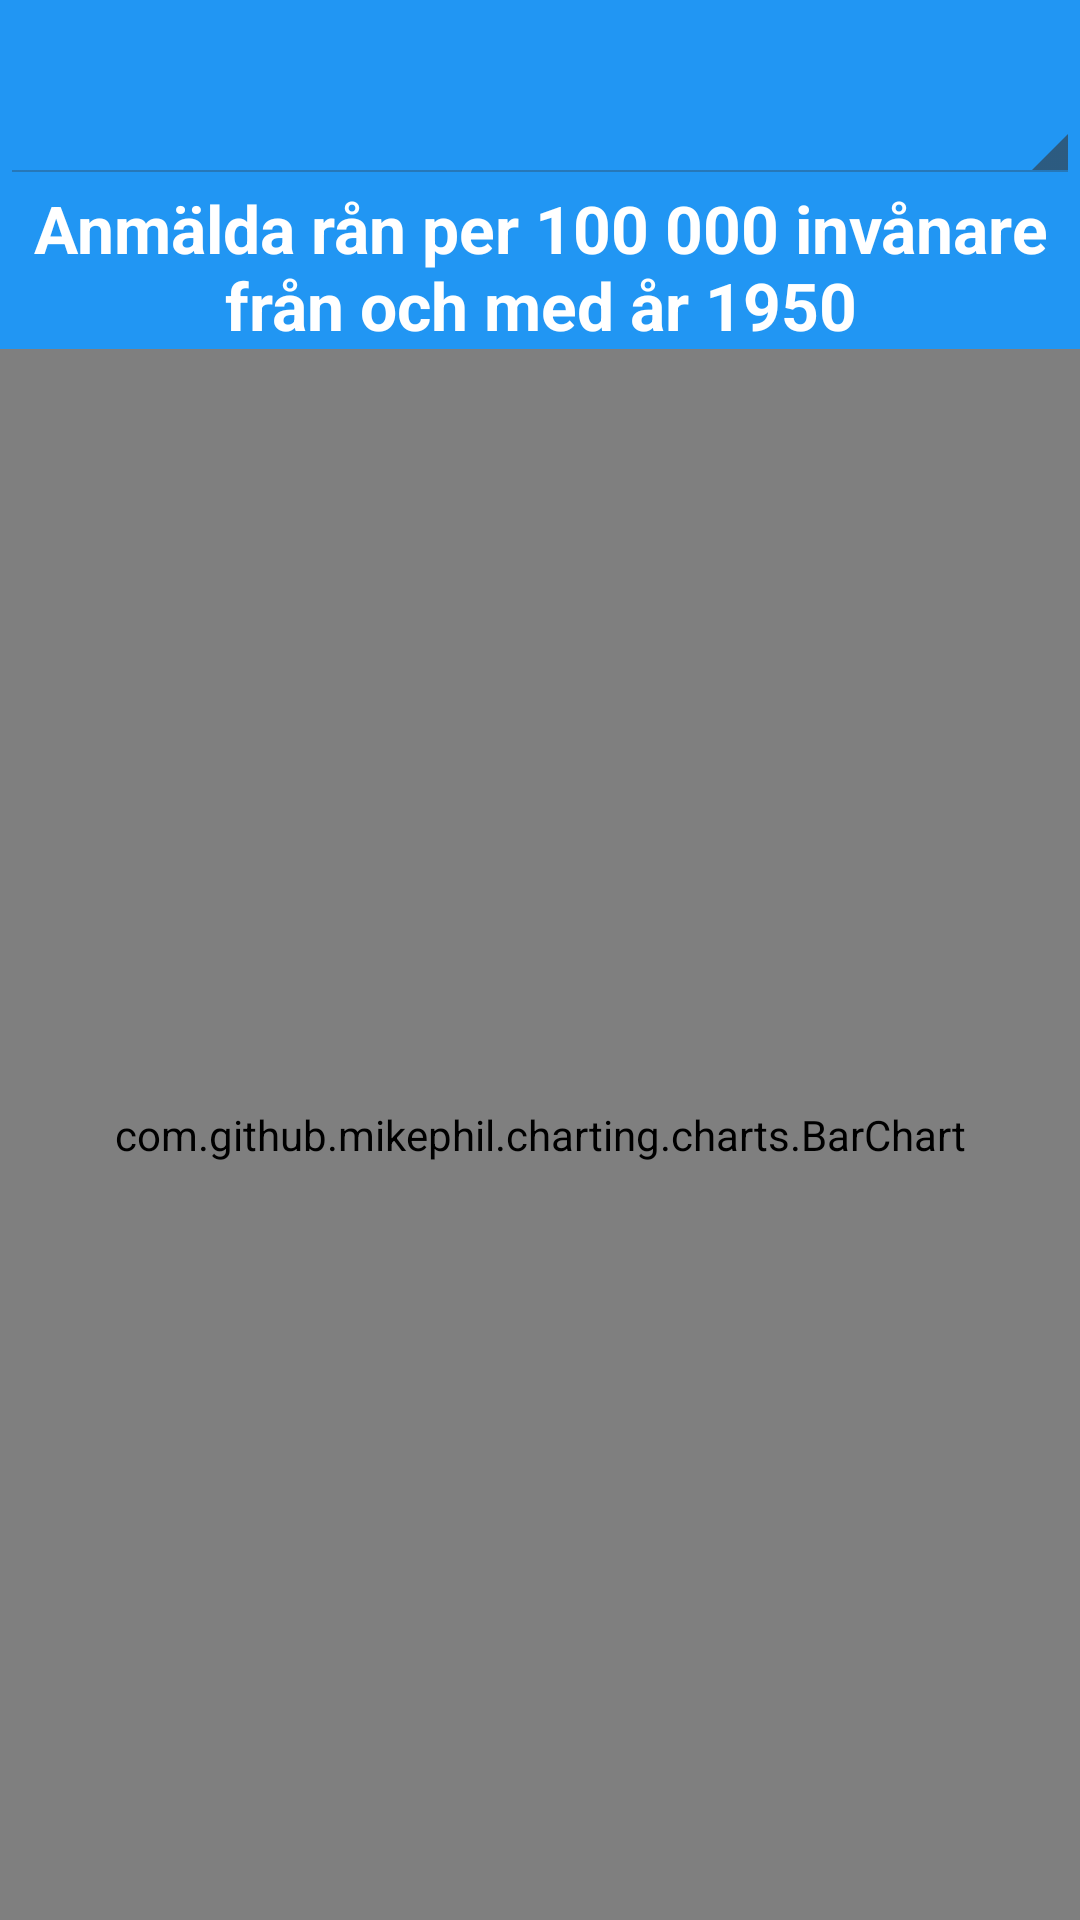

Write the Android layout XML for this screen, with the resource values it uses.
<!-- AndroidManifest.xml: application theme AppTheme -->
<!-- res/layout/stats2.xml -->
<?xml version="1.0" encoding="utf-8"?>
<LinearLayout xmlns:android="http://schemas.android.com/apk/res/android"
    android:orientation="vertical" android:layout_width="match_parent"
    android:layout_height="match_parent"
    android:background="#2196F3"
    android:animateLayoutChanges="true"
    >

    <TextView
        android:layout_width="wrap_content"
        android:layout_height="wrap_content"
        android:textAppearance="?android:attr/textAppearanceLarge"
        android:id="@+id/textView"
        android:layout_gravity="center_horizontal" />

    <Spinner
        android:layout_width="match_parent"
        android:layout_height="wrap_content"
        android:id="@+id/spinner" />

    <TextView
        android:layout_width="wrap_content"
        android:layout_height="wrap_content"
        android:textStyle="bold"
        android:textAppearance="?android:attr/textAppearanceLarge"
        android:text="Anmälda rån per 100 000 invånare från och med år 1950"
        android:id="@+id/textHigh"
        android:gravity="center_horizontal"
        android:textColor="#ffffff" />

    <com.github.mikephil.charting.charts.BarChart
        android:id="@+id/chart"
        android:layout_width="match_parent"
        android:layout_height="match_parent" />

    <ImageButton
        android:layout_width="wrap_content"
        android:layout_height="wrap_content"
        android:id="@+id/backButton"
        android:src="@drawable/back"
        android:clickable="true"
        android:onClick="onClick"
        android:background="@null"/>
</LinearLayout>
<!-- resources referenced by this layout -->
<resources>
  <style name="AppTheme" parent="android:Theme.Holo.Light.DarkActionBar">
          
          <item name="android:actionBarStyle">@style/CustomActionBar</item>
      </style>
  <style name="CustomActionBar" parent="@android:style/Widget.Holo.Light.ActionBar">
          <item name="android:background">#1565C0</item>
          <item name="android:displayOptions">useLogo|showHome</item>
          <item name="android:icon">@mipmap/actionbar_icon</item>
      </style>
</resources>
